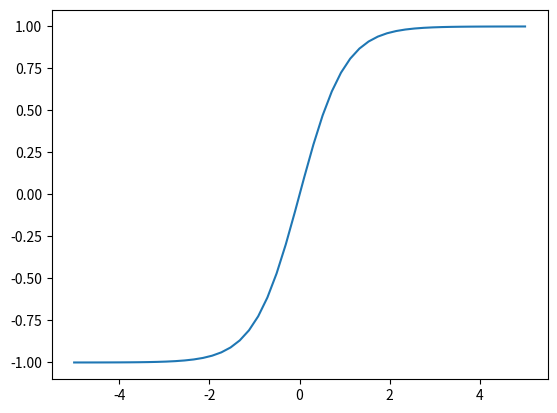

Generate this figure with matplotlib:
#!/usr/bin/env python3

#
#--------------------------------------------------------------------------------
#--                                                                            --
#--                 Universidade Federal de Santa Maria                        --
#--                        Centro de Tecnologia                                --
#--                 Curso de Engenharia de Computação                          --
#--                          Deep Learning                                     --
#--                 Santa Maria - Rio Grande do Sul/BR                         --
#--                                                                            --
#--------------------------------------------------------------------------------
#--                                                                            --
#-- File		: exNeuron.py                  	                              	   --
#-- Authors     : Luis Felipe de Deus                                          --
# [redacted]
#--                                                                            -- 
#--------------------------------------------------------------------------------
#--                                                                            --
#-- Created     : 22 Mar 2020                                                  --
#-- Update      : 22 Mar 2020                                                  --
#--------------------------------------------------------------------------------
#--                              Overview                                      --
#-- A simple example from a neuron                                            --
#-- Code executed in python3                                                   --
#--------------------------------------------------------------------------------
#

#Import the libraries we need
import numpy as np
from matplotlib import pyplot as plt

#Função de ativação sigmoid
def sigmoid(z):
    return 1.0 / (1.0 + np.exp(-z))
#endfunction

#Função de ativação Tangente Hiperbolica
def hyperbolicTangent(z):
    return np.tanh(z)
#endfunction

class Neuron:
    w = 0
    b = 0
    def __init__(self, input_size=3):   #Construtor
        self.w = [-1.0,0.0,1.0]     #Define os pesos
        self.b = -0.5               #Define o bias
    def compute(self, inputs):  #Função que computa a ativação do neuronio
        s = np.dot(self.w, inputs) + self.b
        z = hyperbolicTangent(s)

        return z

# ----------------------------------------- MAIN ----------------------------------------------------------------------------------

n = Neuron()
print("Ativação para entrada 1.0,2.0,3.0: ",n.compute([1.0,2.0,3.0]))
print("Ativação para entrada 1.0,20.0,3.0: ",n.compute([1.0,20.0,3.0]))

#Make graphics
x = np.linspace(-5,5,50)
#y = sigmoid(x)
y = hyperbolicTangent(x)
plt.plot(x,y)
plt.show()
